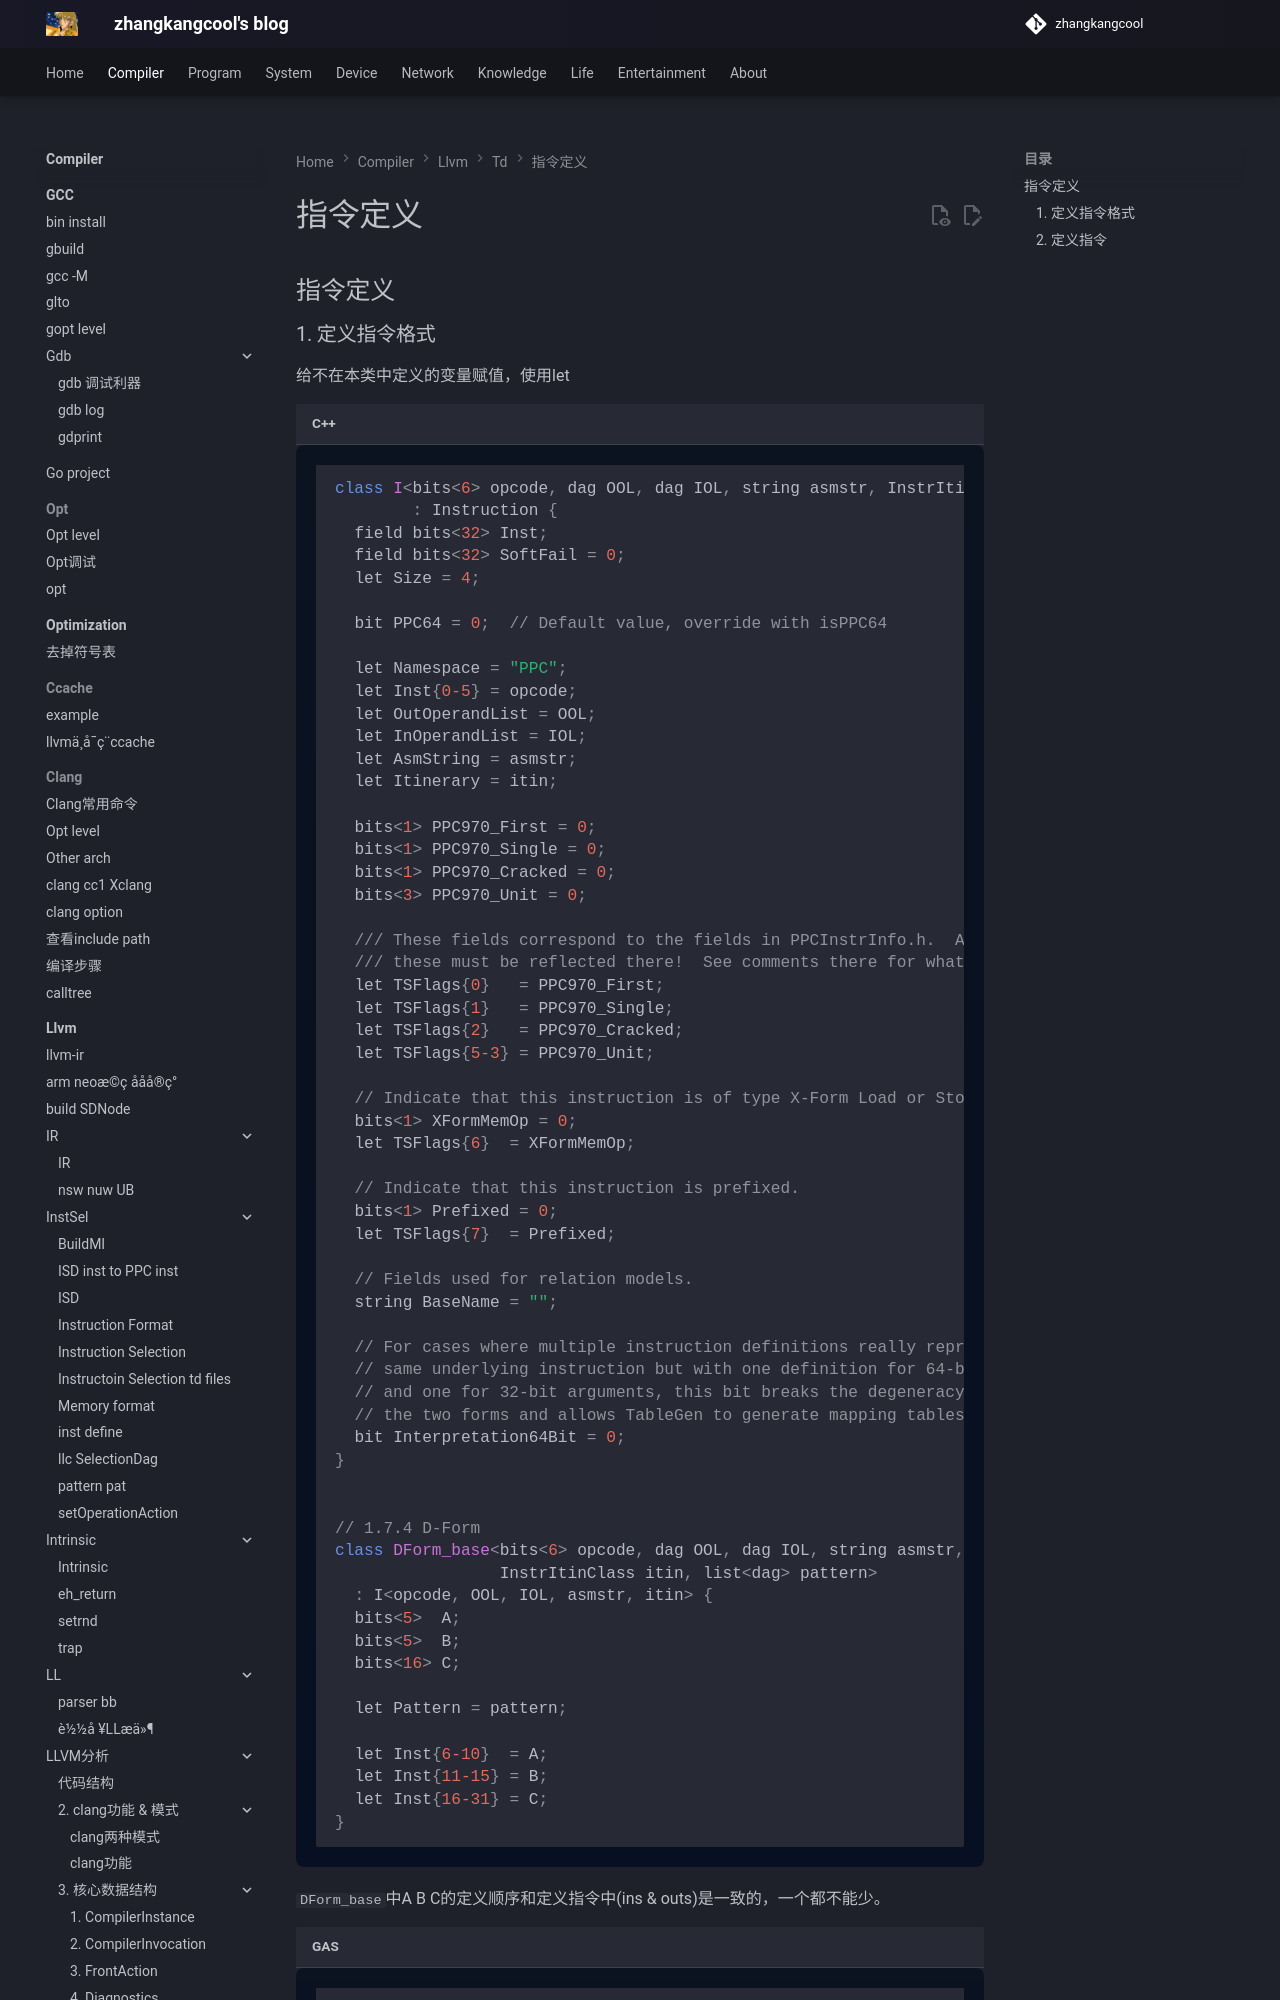

repository: zhangkangcool/zhangkangcool.github.io · page: Compiler/llvm/td/指令定义/指令定义/index.html · generator: mkdocs

# 指令定义


## 指令定义

### 1. 定义指令格式

给不在本类中定义的变量赋值，使用let

```c++
class I<bits<6> opcode, dag OOL, dag IOL, string asmstr, InstrItinClass itin>
        : Instruction {
  field bits<32> Inst;
  field bits<32> SoftFail = 0;
  let Size = 4;

  bit PPC64 = 0;  // Default value, override with isPPC64

  let Namespace = "PPC";
  let Inst{0-5} = opcode;
  let OutOperandList = OOL;
  let InOperandList = IOL;
  let AsmString = asmstr;
  let Itinerary = itin;

  bits<1> PPC970_First = 0;
  bits<1> PPC970_Single = 0;
  bits<1> PPC970_Cracked = 0;
  bits<3> PPC970_Unit = 0;
